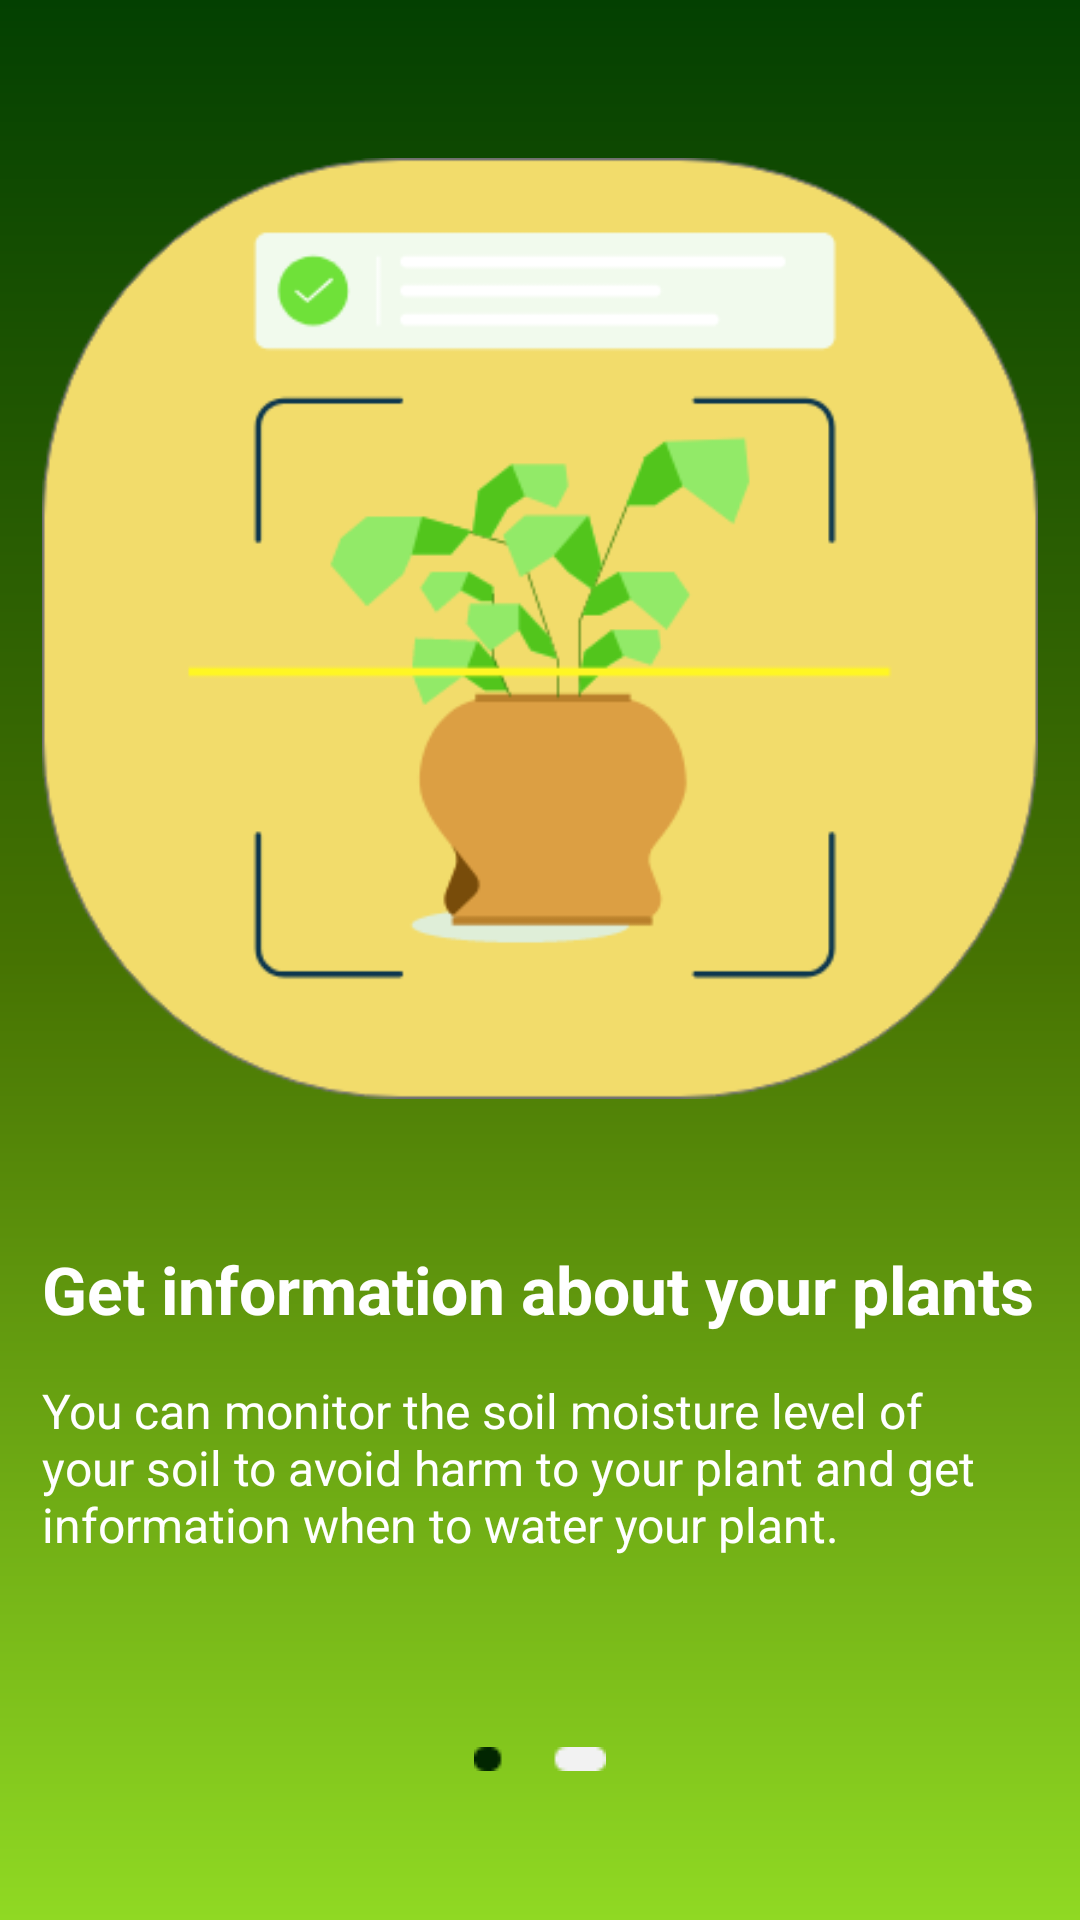

Layout XML and referenced resources for this Android screen:
<!-- AndroidManifest.xml: application theme Theme.Vigorous -->
<!-- res/layout/activity_splash_two.xml -->
<?xml version="1.0" encoding="utf-8"?>
<RelativeLayout xmlns:android="http://schemas.android.com/apk/res/android"
    xmlns:app="http://schemas.android.com/apk/res-auto"
    xmlns:tools="http://schemas.android.com/tools"
    android:layout_width="match_parent"
    android:layout_height="match_parent"
    android:background="@drawable/bg_color"
    android:padding="14dp"
    tools:context=".SplashTwoActivity">

    <RelativeLayout
        android:id="@+id/relative1"
        android:layout_width="match_parent"
        android:layout_height="wrap_content">

    <ImageView
        android:id="@+id/splash_plant2"
        android:layout_width="match_parent"
        android:layout_height="wrap_content"
        android:src="@drawable/splash_lgs"/>

    <TextView
        android:id="@+id/watering2"
        android:layout_width="wrap_content"
        android:layout_height="wrap_content"
        android:layout_centerInParent="false"
        android:layout_below="@+id/splash_plant2"
        android:layout_marginTop="10dp"
        android:text="@string/get_info"
        android:textStyle="bold"
        android:textSize="22sp"
        android:textColor="#ffff"/>

    <TextView
        android:id="@+id/get_text"
        android:layout_width="wrap_content"
        android:layout_height="wrap_content"
        android:layout_centerInParent="false"
        android:layout_below="@+id/watering2"
        android:layout_marginTop="15dp"
        android:text="@string/get_desc"
        android:textSize="16sp"
        android:textColor="#ffff"/>

    <TextView
        android:id="@+id/get_text2"
        android:layout_width="wrap_content"
        android:layout_height="wrap_content"
        android:layout_centerInParent="false"
        android:layout_below="@+id/get_text"
        android:text="@string/get_text1"
        android:textSize="16sp"
        android:textColor="#ffff"/>

    <TextView
        android:id="@+id/splash_text3"
        android:layout_width="wrap_content"
        android:layout_height="wrap_content"
        android:layout_centerInParent="false"
        android:layout_below="@+id/get_text2"
        android:text="@string/get_text2"
        android:textSize="16sp"
        android:textColor="#ffff"/>

    <ImageView
        android:id="@+id/ic_first_splash"
        android:layout_width="match_parent"
        android:layout_height="wrap_content"
        android:layout_marginTop="20dp"
        android:layout_below="@+id/splash_text3"
        android:src="@drawable/second_splash"/>

    <Button
        android:id="@+id/btn_next2"
        android:layout_width="360dp"
        android:layout_height="55dp"
        android:layout_centerInParent="true"
        android:layout_below="@+id/ic_first_splash"
        android:layout_marginTop="60dp"
        android:background="@drawable/bg_button"
        android:text="@string/btn_next2"
        android:textColor="#034001"/>

    </RelativeLayout>
</RelativeLayout>
<!-- resources referenced by this layout -->
<resources>
  <!-- drawable bg_button (drawable) -->
  <?xml version="1.0" encoding="utf-8"?>
  <shape xmlns:android="http://schemas.android.com/apk/res/android"
      android:shape="rectangle"
      android:innerRadius="10dp">
  
      <solid android:color="#F2DC6B"/>
      <corners android:radius="10dp"/>
  </shape>
  <!-- drawable bg_color (drawable) -->
  <?xml version="1.0" encoding="utf-8"?>
  <shape xmlns:android="http://schemas.android.com/apk/res/android">
      <gradient
          android:endColor="#90D923"
          android:centerColor="#467302"
          android:startColor="#034001"
          android:type="linear"
          android:angle="270"/>
  </shape>
  <!-- drawable second_splash: png bitmap (drawable, 270 bytes) -->
  <!-- drawable splash_lgs: png bitmap (drawable, 29177 bytes) -->
  <string name="btn_next2">Lets Get Started</string>
  
      //Let's get started
  <string name="get_desc">You can monitor the soil moisture level
      of your soil to avoid harm to your plant and
      get information when to water your plant.</string>
  <string name="get_info">Get information about your plants</string>
  <string name="get_text1" />
  <string name="get_text2" />
  <style name="Theme.Vigorous" parent="Theme.MaterialComponents.Light.NoActionBar.Bridge">
          
          <item name="colorPrimary">@color/purple_500</item>
          <item name="colorPrimaryVariant">@color/purple_700</item>
          <item name="colorOnPrimary">@color/white</item>
          
          <item name="colorSecondary">@color/teal_200</item>
          <item name="colorSecondaryVariant">@color/teal_700</item>
          <item name="colorOnSecondary">@color/black</item>
          
          <item name="android:statusBarColor" tools:targetApi="l">?attr/colorPrimaryVariant</item>
          
      </style>
  <color name="purple_500">#FF6200EE</color>
  <color name="purple_700">#FF3700B3</color>
  <color name="white">#FFFFFFFF</color>
  
      //Button
  <color name="teal_200">#FF03DAC5</color>
  <color name="teal_700">#FF018786</color>
  <color name="black">#FF000000</color>
</resources>
